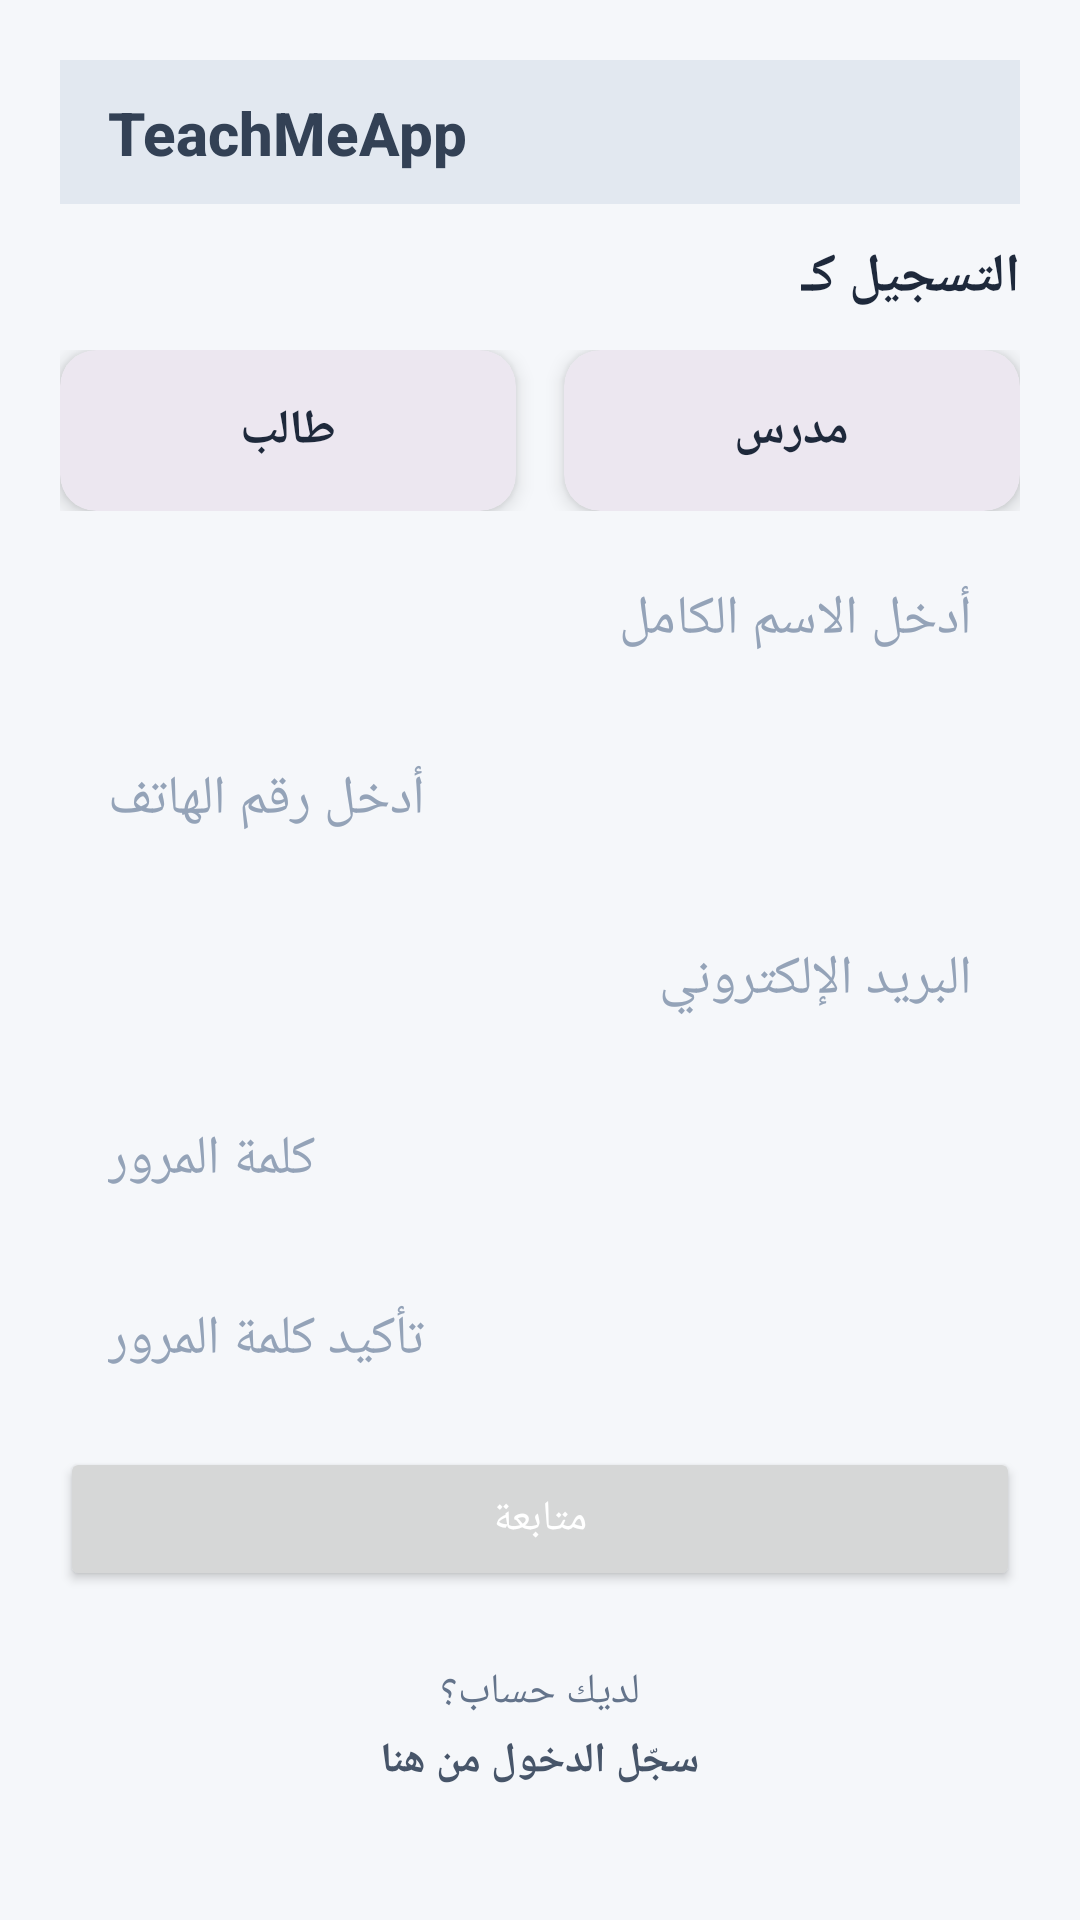

Produce the Android XML layout that renders to this screen, including the resource entries it uses.
<!-- AndroidManifest.xml: activity theme Theme.RawaaProject -->
<!-- res/layout/activity_register.xml -->
<?xml version="1.0" encoding="utf-8"?>
<ScrollView xmlns:android="http://schemas.android.com/apk/res/android"
    xmlns:app="http://schemas.android.com/apk/res-auto"
    xmlns:tools="http://schemas.android.com/tools"
    android:layout_width="match_parent"
    android:layout_height="match_parent"
    android:background="@color/background"
    android:fillViewport="true"
    android:layoutDirection="rtl">

    <LinearLayout
        android:layout_width="match_parent"
        android:layout_height="wrap_content"
        android:orientation="vertical"
        android:padding="@dimen/content_padding">

        
        <include
            layout="@layout/custom_header"
            android:layout_width="match_parent"
            android:layout_height="wrap_content" />

        
        <TextView
            android:layout_width="wrap_content"
            android:layout_height="wrap_content"
            android:layout_marginTop="@dimen/content_margin_vertical"
            android:text="@string/register_as"
            android:textColor="@color/text_primary"
            android:textSize="18sp"
            android:textStyle="bold" />

        <LinearLayout
            android:layout_width="match_parent"
            android:layout_height="wrap_content"
            android:layout_marginTop="@dimen/content_margin_vertical"
            android:orientation="horizontal"
            android:weightSum="2">

            <com.google.android.material.card.MaterialCardView
                android:id="@+id/card_teacher"
                android:layout_width="0dp"
                android:layout_height="wrap_content"
                android:layout_marginEnd="8dp"
                android:layout_weight="1"
                android:clickable="true"
                android:focusable="true"
                app:cardCornerRadius="@dimen/card_corner_radius"
                app:cardElevation="4dp"
                app:strokeWidth="@dimen/stroke_selected"
                app:strokeColor="@android:color/transparent"
                android:foreground="?android:attr/selectableItemBackground">

                <LinearLayout
                    android:layout_width="match_parent"
                    android:layout_height="wrap_content"
                    android:gravity="center"
                    android:orientation="vertical"
                    android:padding="16dp">

                    <TextView
                        android:layout_width="wrap_content"
                        android:layout_height="wrap_content"
                        android:text="@string/teacher"
                        android:textColor="@color/text_primary"
                        android:textSize="16sp"
                        android:textStyle="bold" />

                </LinearLayout>
            </com.google.android.material.card.MaterialCardView>

            <com.google.android.material.card.MaterialCardView
                android:id="@+id/card_student"
                android:layout_width="0dp"
                android:layout_height="wrap_content"
                android:layout_marginStart="8dp"
                android:layout_weight="1"
                android:clickable="true"
                android:focusable="true"
                app:cardCornerRadius="@dimen/card_corner_radius"
                app:cardElevation="4dp"
                app:strokeWidth="0dp"
                app:strokeColor="@android:color/transparent"
                android:foreground="?android:attr/selectableItemBackground">

                <LinearLayout
                    android:layout_width="match_parent"
                    android:layout_height="wrap_content"
                    android:gravity="center"
                    android:orientation="vertical"
                    android:padding="16dp">

                    <TextView
                        android:layout_width="wrap_content"
                        android:layout_height="wrap_content"
                        android:text="@string/student"
                        android:textColor="@color/text_primary"
                        android:textSize="16sp"
                        android:textStyle="bold" />

                </LinearLayout>
            </com.google.android.material.card.MaterialCardView>
        </LinearLayout>

        
        <EditText
            android:id="@+id/register_full_name"
            android:layout_width="match_parent"
            android:layout_height="48dp"
            android:layout_marginTop="@dimen/content_margin_vertical"
            android:background="@drawable/bg_edittext"
            android:hint="@string/full_name_hint"
            android:inputType="textPersonName"
            android:paddingStart="@dimen/edittext_padding_start"
            android:paddingEnd="@dimen/edittext_padding_end"
            android:textColor="@color/text_primary"
            android:textColorHint="@color/hint" />

        <EditText
            android:id="@+id/register_phone"
            android:layout_width="match_parent"
            android:layout_height="48dp"
            android:layout_marginTop="@dimen/content_margin_vertical"
            android:background="@drawable/bg_edittext"
            android:hint="@string/phone_hint"
            android:inputType="phone"
            android:paddingStart="@dimen/edittext_padding_start"
            android:paddingEnd="@dimen/edittext_padding_end"
            android:textColor="@color/text_primary"
            android:textColorHint="@color/hint" />

        <LinearLayout
            android:id="@+id/register_student_birth_block"
            android:layout_width="match_parent"
            android:layout_height="wrap_content"
            android:layout_marginTop="@dimen/content_margin_vertical"
            android:orientation="vertical"
            android:visibility="gone">

            <TextView
                android:layout_width="wrap_content"
                android:layout_height="wrap_content"
                android:layout_marginBottom="6dp"
                android:text="@string/birth_date"
                android:textColor="@color/text_secondary"
                android:textSize="14sp" />

            <LinearLayout
                android:layout_width="match_parent"
                android:layout_height="wrap_content"
                android:baselineAligned="false"
                android:orientation="horizontal"
                android:weightSum="3">

                <Spinner
                    android:id="@+id/register_birth_day"
                    android:layout_width="0dp"
                    android:layout_height="48dp"
                    android:layout_marginEnd="4dp"
                    android:layout_weight="1"
                    android:background="@drawable/bg_edittext" />

                <Spinner
                    android:id="@+id/register_birth_month"
                    android:layout_width="0dp"
                    android:layout_height="48dp"
                    android:layout_marginStart="4dp"
                    android:layout_marginEnd="4dp"
                    android:layout_weight="1"
                    android:background="@drawable/bg_edittext" />

                <Spinner
                    android:id="@+id/register_birth_year"
                    android:layout_width="0dp"
                    android:layout_height="48dp"
                    android:layout_marginStart="4dp"
                    android:layout_weight="1"
                    android:background="@drawable/bg_edittext" />
            </LinearLayout>
        </LinearLayout>

        <EditText
            android:id="@+id/register_email"
            android:layout_width="match_parent"
            android:layout_height="48dp"
            android:layout_marginTop="@dimen/content_margin_vertical"
            android:background="@drawable/bg_edittext"
            android:hint="@string/email"
            android:inputType="textEmailAddress"
            android:paddingStart="@dimen/edittext_padding_start"
            android:paddingEnd="@dimen/edittext_padding_end"
            android:textColor="@color/text_primary"
            android:textColorHint="@color/hint" />

        <EditText
            android:id="@+id/register_password"
            android:layout_width="match_parent"
            android:layout_height="48dp"
            android:layout_marginTop="@dimen/content_margin_vertical"
            android:background="@drawable/bg_edittext"
            android:hint="@string/password"
            android:inputType="textPassword"
            android:paddingStart="@dimen/edittext_padding_start"
            android:paddingEnd="@dimen/edittext_padding_end"
            android:textColor="@color/text_primary"
            android:textColorHint="@color/hint" />

        <EditText
            android:id="@+id/register_confirm_password"
            android:layout_width="match_parent"
            android:layout_height="48dp"
            android:layout_marginTop="@dimen/content_margin_vertical"
            android:background="@drawable/bg_edittext"
            android:hint="@string/confirm_password"
            android:inputType="textPassword"
            android:paddingStart="@dimen/edittext_padding_start"
            android:paddingEnd="@dimen/edittext_padding_end"
            android:textColor="@color/text_primary"
            android:textColorHint="@color/hint" />

        <Button
            android:id="@+id/register_continue_btn"
            android:layout_width="match_parent"
            android:layout_height="48dp"
            android:layout_marginTop="@dimen/content_margin_vertical"
            android:layout_marginBottom="@dimen/content_margin_vertical"
            android:text="@string/continue_btn"
            android:textColor="@color/white" />

        <TextView
            android:layout_width="wrap_content"
            android:layout_height="wrap_content"
            android:layout_gravity="center"
            android:layout_marginTop="@dimen/content_margin_vertical"
            android:text="@string/have_account"
            android:textColor="@color/text_secondary"
            android:textSize="14sp" />

        <TextView
            android:id="@+id/register_go_login"
            android:layout_width="wrap_content"
            android:layout_height="wrap_content"
            android:layout_gravity="center"
            android:layout_marginTop="4dp"
            android:text="@string/login_here"
            android:textColor="?attr/colorPrimary"
            android:textSize="14sp"
            android:textStyle="bold"
            android:clickable="true"
            android:focusable="true"
            android:foreground="?android:attr/selectableItemBackground" />

    </LinearLayout>
</ScrollView>
<!-- res/layout/custom_header.xml (included above) -->
<?xml version="1.0" encoding="utf-8"?>
<androidx.constraintlayout.widget.ConstraintLayout xmlns:android="http://schemas.android.com/apk/res/android"
    xmlns:app="http://schemas.android.com/apk/res-auto"
    xmlns:tools="http://schemas.android.com/tools"
    android:id="@+id/header_root"
    android:layout_width="match_parent"
    android:layout_height="wrap_content"
    android:background="?attr/colorPrimaryContainer"
    android:elevation="0dp"
    android:layoutDirection="rtl">

    
    <ImageView
        android:id="@+id/header_logo"
        android:layout_width="@dimen/header_logo_size"
        android:layout_height="@dimen/header_logo_size"
        android:layout_marginStart="@dimen/header_padding_horizontal"
        android:layout_marginTop="@dimen/header_padding_vertical"
        android:layout_marginBottom="@dimen/header_padding_vertical"
        android:contentDescription="@string/app_name"
        android:src="@drawable/ic_teachme_logo_small"
        app:layout_constraintBottom_toBottomOf="parent"
        app:layout_constraintStart_toStartOf="parent"
        app:layout_constraintTop_toTopOf="parent" />

    
    <TextView
        android:id="@+id/header_title"
        android:layout_width="0dp"
        android:layout_height="wrap_content"
        android:layout_marginStart="@dimen/header_logo_margin_end"
        android:layout_marginEnd="@dimen/header_padding_horizontal"
        android:ellipsize="end"
        android:gravity="start|center_vertical"
        android:maxLines="1"
        android:text="@string/app_name"
        android:textColor="?attr/colorOnPrimaryContainer"
        android:textSize="20sp"
        android:textStyle="bold"
        app:layout_constraintBottom_toBottomOf="parent"
        app:layout_constraintEnd_toStartOf="@id/header_action_btn"
        app:layout_constraintStart_toEndOf="@id/header_logo"
        app:layout_constraintTop_toTopOf="parent" />

    
    <ImageButton
        android:id="@+id/header_action_btn"
        android:layout_width="48dp"
        android:layout_height="48dp"
        android:layout_marginEnd="@dimen/header_padding_horizontal"
        android:background="?attr/selectableItemBackgroundBorderless"
        android:contentDescription="@string/settings"
        android:src="@android:drawable/ic_menu_preferences"
        android:visibility="gone"
        app:layout_constraintBottom_toBottomOf="parent"
        app:layout_constraintEnd_toEndOf="parent"
        app:layout_constraintTop_toTopOf="parent"
        tools:visibility="visible" />

</androidx.constraintlayout.widget.ConstraintLayout>
<!-- resources referenced by this layout -->
<resources>
  <color name="background">#F5F7FA</color>
  <color name="hint">#94A3B8</color>
  <color name="text_primary">#1E293B</color>
  <color name="text_secondary">#64748B</color>
  <color name="white">#FFFFFFFF</color>
  <dimen name="card_corner_radius">12dp</dimen>
  <dimen name="content_margin_vertical">12dp</dimen>
  <dimen name="content_padding">20dp</dimen>
  <dimen name="edittext_padding_end">16dp</dimen>
  <dimen name="edittext_padding_start">16dp</dimen>
  <dimen name="header_logo_margin_end">12dp</dimen>
  <dimen name="header_logo_size">32dp</dimen>
  <dimen name="header_padding_horizontal">16dp</dimen>
  <dimen name="header_padding_vertical">8dp</dimen>
  <dimen name="stroke_selected">2dp</dimen>
  <string name="app_name">TeachMeApp</string>
  <string name="birth_date">تاريخ الميلاد</string>
  <string name="confirm_password">تأكيد كلمة المرور</string>
  <string name="continue_btn">متابعة</string>
  <string name="email">البريد الإلكتروني</string>
  <string name="full_name_hint">أدخل الاسم الكامل</string>
  <string name="have_account">لديك حساب؟</string>
  <string name="login_here">سجّل الدخول من هنا</string>
  <string name="password">كلمة المرور</string>
  <string name="phone_hint">أدخل رقم الهاتف</string>
  <string name="register_as">التسجيل كـ</string>
  <string name="settings">الإعدادات</string>
  <string name="student">طالب</string>
  <string name="teacher">مدرس</string>
  <style name="Theme.RawaaProject" parent="Base.Theme.RawaaProject" />
  <style name="Platform.RawaaProject" parent="Theme.Material3.Light.NoActionBar">
          <item name="android:windowBackground">@color/background</item>
          <item name="android:navigationBarColor">@color/surface</item>
          <item name="android:windowLightNavigationBar">true</item>
          <item name="android:windowLightStatusBar">true</item>
      </style>
  <color name="brand_neutral">#475569</color>
  <color name="brand_neutral_light">#E2E8F0</color>
  <color name="brand_neutral_dark">#334155</color>
  <style name="AppTextAppearance.HeadlineLarge" parent="TextAppearance.Material3.HeadlineLarge">
          <item name="android:textSize">37sp</item>
      </style>
  <style name="AppTextAppearance.HeadlineMedium" parent="TextAppearance.Material3.HeadlineMedium">
          <item name="android:textSize">32sp</item>
      </style>
  <style name="AppTextAppearance.TitleLarge" parent="TextAppearance.Material3.TitleLarge">
          <item name="android:textSize">25sp</item>
      </style>
  <style name="AppTextAppearance.BodyLarge" parent="TextAppearance.Material3.BodyLarge">
          <item name="android:textSize">18sp</item>
      </style>
  <style name="AppTextAppearance.BodyMedium" parent="TextAppearance.Material3.BodyMedium">
          <item name="android:textSize">16sp</item>
      </style>
  <style name="AppTextAppearance.LabelLarge" parent="TextAppearance.Material3.LabelLarge">
          <item name="android:textSize">16sp</item>
      </style>
  <style name="App.DatePickerDialog" parent="ThemeOverlay.AppCompat.Dialog.Alert">
          <item name="colorAccent">?attr/colorPrimary</item>
          <item name="android:colorAccent">?attr/colorPrimary</item>
      </style>
  <style name="App.TimePickerDialog" parent="ThemeOverlay.AppCompat.Dialog.Alert">
          <item name="colorAccent">?attr/colorPrimary</item>
          <item name="android:colorAccent">?attr/colorPrimary</item>
      </style>
  <color name="surface">#FFFFFF</color>
</resources>
